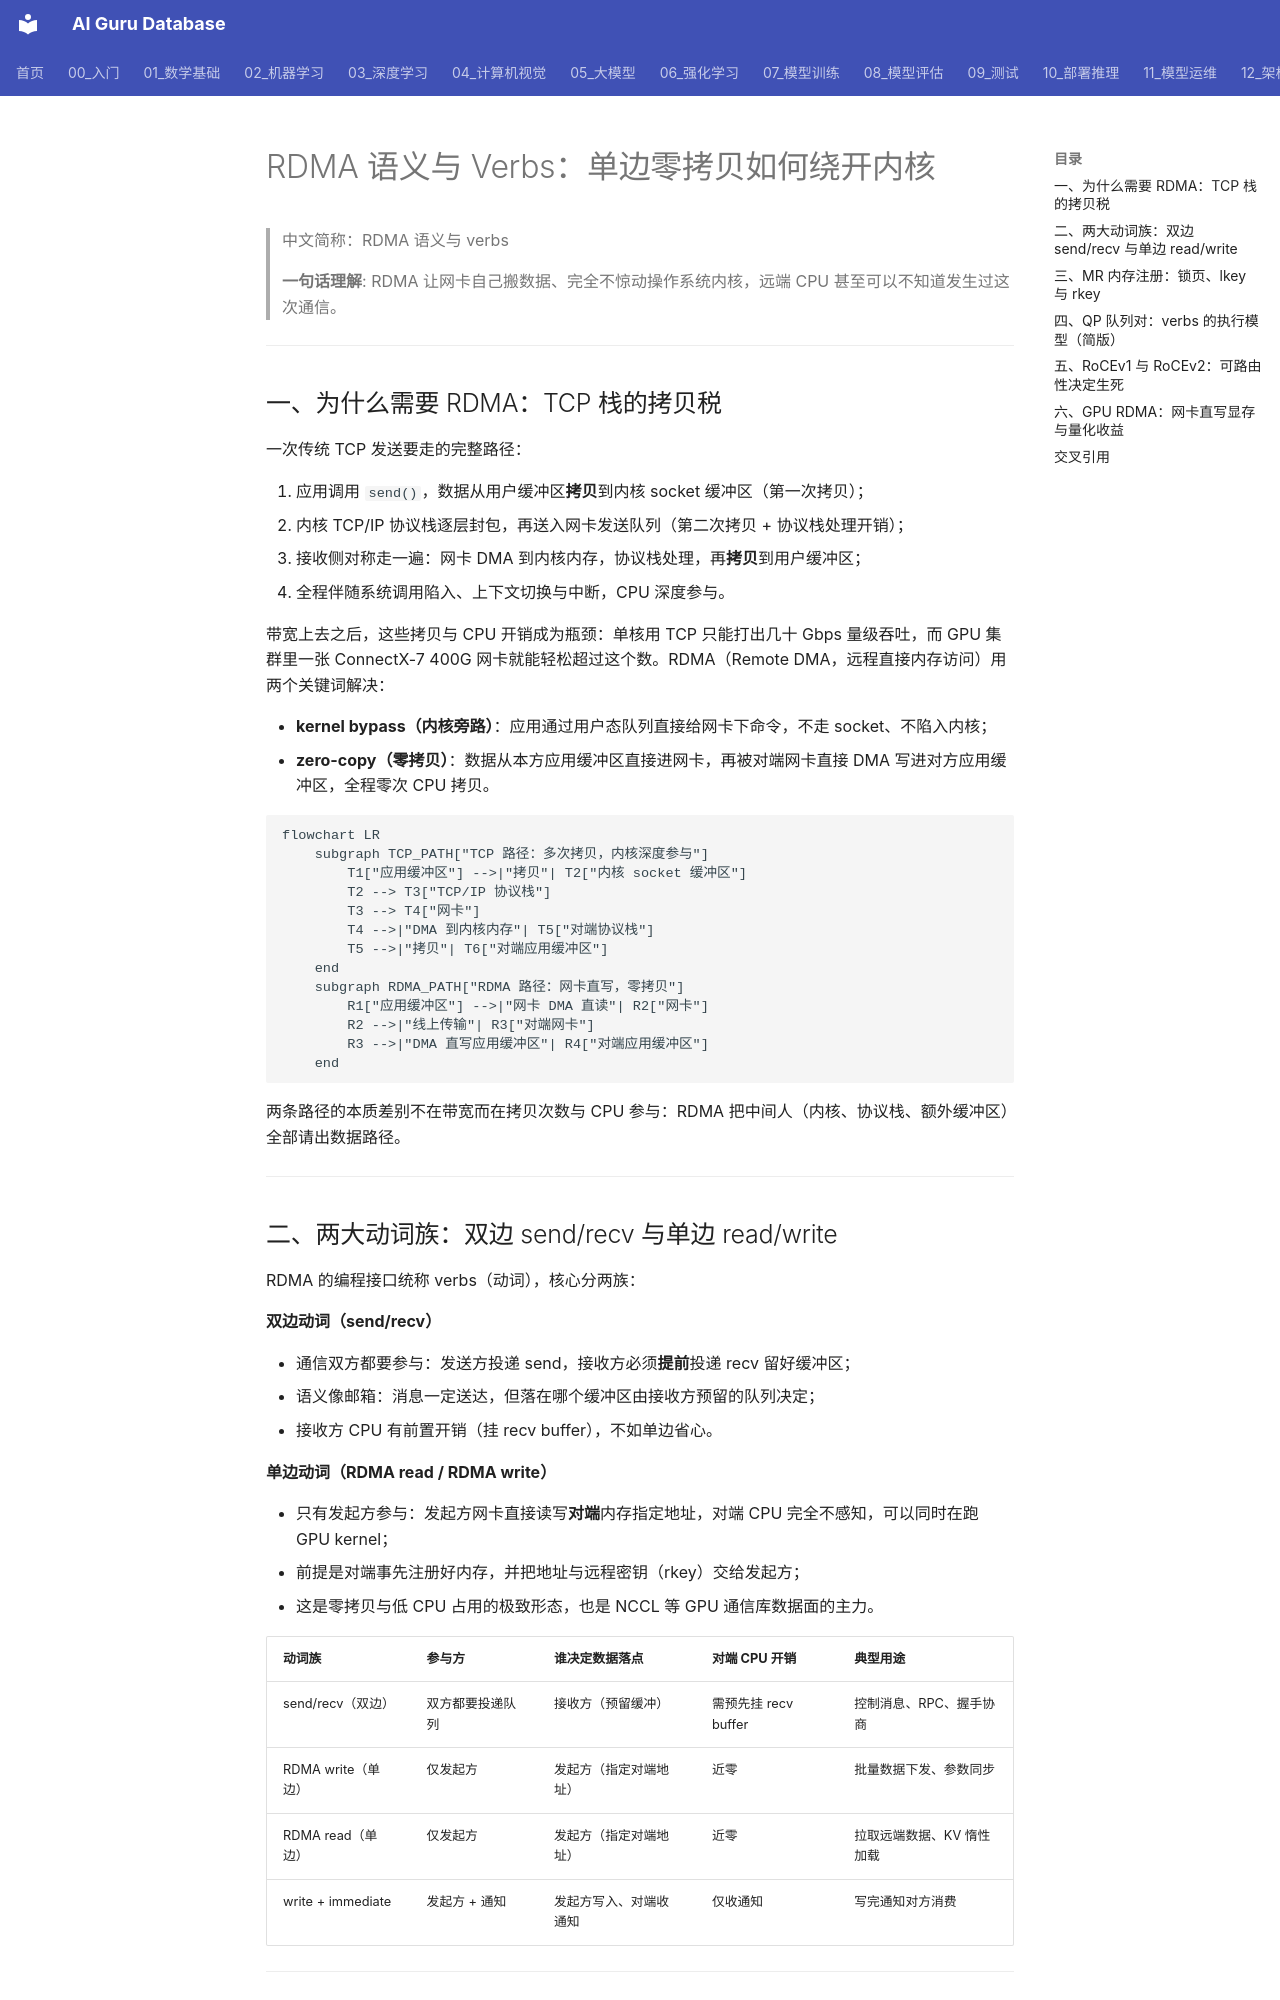

repository: ai-guru-global/ai-guru-database · page: 12_架构基建/08_网络/07_GPU_高网设计/04_协议传输/01_RDMA_Semantics/index.html · generator: mkdocs

---
title: "RDMA 语义与 Verbs：单边零拷贝如何绕开内核"
category: 12-architecture-infrastructure
subcategory: networking
tags: ["gpu-network", "rdma", "roce"]
summary: "拆解 RDMA send/recv 与 read/write 两大动词族、MR/QP 关键对象、RoCEv1 与 RoCEv2 差异和 GPU 显存直写路径，并给出延迟与 CPU 占用的量化对比。"
created: 2026-10-27
updated: 2026-10-27
tier: supporting
aliases: ["RDMA 动词", "RDMA Verbs"]
sources: []
name_zh: "RDMA 语义与 verbs"
---

# RDMA 语义与 Verbs：单边零拷贝如何绕开内核

> 中文简称：RDMA 语义与 verbs

> **一句话理解**: RDMA 让网卡自己搬数据、完全不惊动操作系统内核，远端 CPU 甚至可以不知道发生过这次通信。

---

## 一、为什么需要 RDMA：TCP 栈的拷贝税

一次传统 TCP 发送要走的完整路径：

1. 应用调用 `send()`，数据从用户缓冲区**拷贝**到内核 socket 缓冲区（第一次拷贝）；
2. 内核 TCP/IP 协议栈逐层封包，再送入网卡发送队列（第二次拷贝 + 协议栈处理开销）；
3. 接收侧对称走一遍：网卡 DMA 到内核内存，协议栈处理，再**拷贝**到用户缓冲区；
4. 全程伴随系统调用陷入、上下文切换与中断，CPU 深度参与。

带宽上去之后，这些拷贝与 CPU 开销成为瓶颈：单核用 TCP 只能打出几十 Gbps 量级吞吐，而 GPU 集群里一张 ConnectX-7 400G 网卡就能轻松超过这个数。RDMA（Remote DMA，远程直接内存访问）用两个关键词解决：

- **kernel bypass（内核旁路）**：应用通过用户态队列直接给网卡下命令，不走 socket、不陷入内核；
- **zero-copy（零拷贝）**：数据从本方应用缓冲区直接进网卡，再被对端网卡直接 DMA 写进对方应用缓冲区，全程零次 CPU 拷贝。

```mermaid
flowchart LR
    subgraph TCP_PATH["TCP 路径：多次拷贝，内核深度参与"]
        T1["应用缓冲区"] -->|"拷贝"| T2["内核 socket 缓冲区"]
        T2 --> T3["TCP/IP 协议栈"]
        T3 --> T4["网卡"]
        T4 -->|"DMA 到内核内存"| T5["对端协议栈"]
        T5 -->|"拷贝"| T6["对端应用缓冲区"]
    end
    subgraph RDMA_PATH["RDMA 路径：网卡直写，零拷贝"]
        R1["应用缓冲区"] -->|"网卡 DMA 直读"| R2["网卡"]
        R2 -->|"线上传输"| R3["对端网卡"]
        R3 -->|"DMA 直写应用缓冲区"| R4["对端应用缓冲区"]
    end
```

两条路径的本质差别不在带宽而在拷贝次数与 CPU 参与：RDMA 把中间人（内核、协议栈、额外缓冲区）全部请出数据路径。

---
